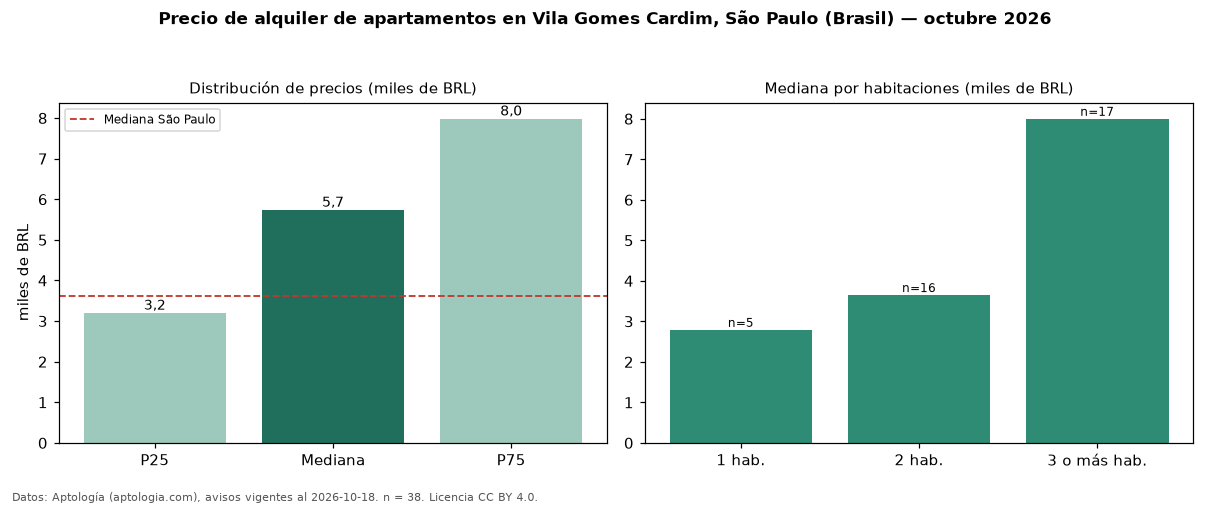

The data file committed next to this chart (first rows):
seccion, metrica, valor, moneda, n
precio, p25, 3200, BRL, 38
precio, mediana, 5735, BRL, 38
precio, p75, 7982, BRL, 38
precio, minimo, 1512, BRL, 38
precio, maximo, 22000, BRL, 38
m2, mediana_precio_m2, 54.56, BRL, 38
m2, area_mediana_m2, 90.5, m2, 38
admin, mediana_admin_mes, 1450, BRL, 38
banos, mediana_banos, 2.0, , 
parqueadero, pct_con_parqueadero, 97.4, %, 38
habitaciones, 1, 2790, BRL, 5
habitaciones, 2, 3650, BRL, 16
habitaciones, 3+, 8000, BRL, 17
ciudad, mediana_ciudad_referencia, 3621, BRL, 
ciudad, mediana_m2_ciudad, 63.16, BRL, 
fuente, fecha_datos, 2026-10-18, , 
fuente, atribucion, https://www.aptologia.com/br/aluguel/sao…, , 
fuente, licencia, CC BY 4.0, , 
